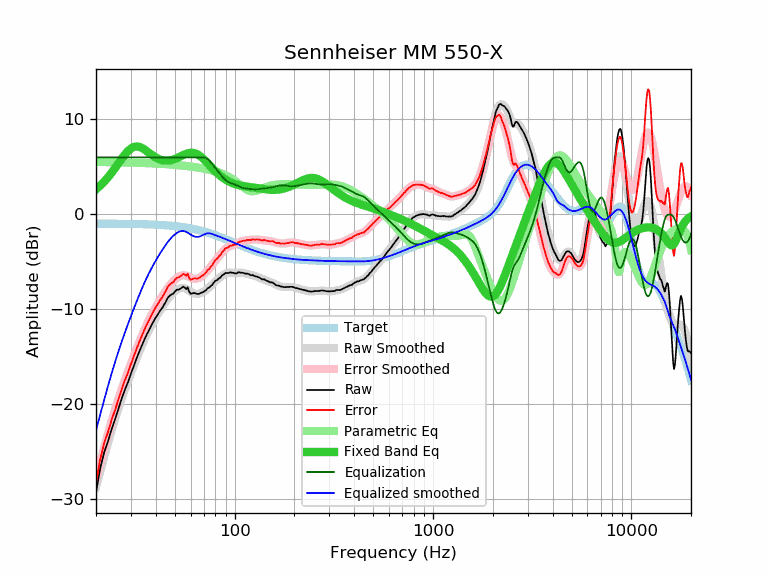

Values plotted in this chart, from the file beside it:
frequency, raw, error, smoothed, error_smoothed, equalization, parametric_eq, equalized_raw, equalized_smoothed, target
20, -29.27, -28.30, -28.73, -27.76, 6.00, 2.64, -23.27, -22.73, -0.97
21, -26.74, -25.77, -27.07, -26.09, 6.00, 3.02, -20.74, -21.07, -0.97
22, -25.03, -24.05, -25.51, -24.53, 6.00, 3.45, -19.03, -19.51, -0.98
23, -23.88, -22.90, -24.05, -23.08, 6.00, 3.91, -17.88, -18.05, -0.98
24, -22.58, -21.60, -22.71, -21.73, 6.00, 4.40, -16.58, -16.71, -0.98
25, -21.52, -20.54, -21.49, -20.50, 6.00, 4.90, -15.52, -15.49, -0.98
26, -20.42, -19.43, -20.37, -19.38, 6.00, 5.40, -14.42, -14.37, -0.99
27, -19.34, -18.35, -19.35, -18.36, 6.00, 5.88, -13.34, -13.35, -0.99
28, -18.42, -17.42, -18.40, -17.41, 6.00, 6.32, -12.42, -12.40, -0.99
29, -17.65, -16.65, -17.53, -16.53, 6.00, 6.68, -11.65, -11.53, -1.00
30, -16.77, -15.77, -16.71, -15.70, 6.00, 6.94, -10.77, -10.71, -1.00
31, -15.96, -14.95, -15.93, -14.92, 6.00, 7.10, -9.96, -9.93, -1.01
32, -15.18, -14.16, -15.19, -14.18, 6.00, 7.15, -9.18, -9.19, -1.01
33, -14.48, -13.46, -14.50, -13.48, 6.00, 7.11, -8.48, -8.50, -1.02
34, -13.84, -12.81, -13.85, -12.82, 6.00, 7.00, -7.84, -7.85, -1.03
35, -13.22, -12.18, -13.25, -12.21, 6.00, 6.85, -7.22, -7.25, -1.04
36, -12.66, -11.62, -12.69, -11.65, 6.00, 6.67, -6.66, -6.69, -1.04
37, -12.19, -11.14, -12.18, -11.13, 6.00, 6.48, -6.19, -6.18, -1.05
38, -11.69, -10.63, -11.71, -10.65, 6.00, 6.30, -5.69, -5.71, -1.06
39, -11.26, -10.19, -11.27, -10.20, 6.00, 6.14, -5.26, -5.27, -1.07
40, -10.85, -9.77, -10.87, -9.79, 6.00, 6.00, -4.85, -4.87, -1.08
41, -10.53, -9.44, -10.49, -9.40, 6.00, 5.88, -4.53, -4.49, -1.09
42, -10.16, -9.05, -10.13, -9.03, 6.00, 5.79, -4.16, -4.13, -1.11
43, -9.89, -8.77, -9.79, -8.68, 6.00, 5.72, -3.89, -3.79, -1.12
44, -9.54, -8.41, -9.48, -8.34, 6.00, 5.68, -3.54, -3.48, -1.13
45, -9.19, -8.04, -9.18, -8.03, 6.00, 5.65, -3.19, -3.18, -1.15
46, -8.78, -7.62, -8.91, -7.75, 6.00, 5.66, -2.78, -2.91, -1.16
47, -8.57, -7.39, -8.66, -7.48, 6.00, 5.68, -2.57, -2.66, -1.18
48, -8.43, -7.23, -8.45, -7.25, 6.00, 5.72, -2.43, -2.45, -1.20
49, -8.35, -7.14, -8.26, -7.04, 6.00, 5.77, -2.35, -2.26, -1.21
50, -8.14, -6.91, -8.10, -6.86, 6.00, 5.84, -2.14, -2.10, -1.23
51, -7.93, -6.68, -7.96, -6.71, 6.00, 5.91, -1.93, -1.96, -1.25
52, -7.92, -6.65, -7.86, -6.59, 6.00, 5.99, -1.92, -1.86, -1.27
53, -7.85, -6.55, -7.79, -6.49, 6.00, 6.08, -1.85, -1.79, -1.29
54, -7.74, -6.42, -7.75, -6.43, 6.00, 6.16, -1.74, -1.75, -1.32
55, -7.60, -6.26, -7.75, -6.41, 6.00, 6.24, -1.60, -1.75, -1.34
56, -7.70, -6.33, -7.78, -6.41, 6.00, 6.31, -1.70, -1.78, -1.37
57, -7.86, -6.47, -7.84, -6.45, 6.00, 6.38, -1.86, -1.84, -1.39
58, -7.67, -6.25, -7.93, -6.51, 6.00, 6.43, -1.67, -1.93, -1.42
59, -8.14, -6.70, -8.03, -6.58, 6.00, 6.46, -2.14, -2.03, -1.44
60, -8.36, -6.89, -8.13, -6.66, 6.00, 6.48, -2.36, -2.13, -1.47
61, -8.32, -6.82, -8.22, -6.72, 6.00, 6.48, -2.32, -2.22, -1.50
62, -8.28, -6.75, -8.29, -6.76, 6.00, 6.47, -2.28, -2.29, -1.53
63, -8.29, -6.73, -8.34, -6.78, 6.00, 6.43, -2.29, -2.34, -1.56
64, -8.35, -6.76, -8.36, -6.77, 6.00, 6.38, -2.35, -2.36, -1.59
65, -8.39, -6.76, -8.36, -6.74, 6.00, 6.31, -2.39, -2.36, -1.62
66, -8.36, -6.70, -8.34, -6.69, 6.00, 6.23, -2.36, -2.34, -1.66
67, -8.30, -6.61, -8.31, -6.61, 6.00, 6.13, -2.30, -2.31, -1.69
68, -8.24, -6.51, -8.25, -6.53, 6.00, 6.02, -2.24, -2.25, -1.73
69, -8.19, -6.43, -8.19, -6.43, 6.00, 5.91, -2.19, -2.19, -1.76
70, -8.14, -6.34, -8.11, -6.32, 6.00, 5.78, -2.14, -2.11, -1.80
71, -8.03, -6.19, -8.03, -6.19, 5.97, 5.66, -2.05, -2.05, -1.83
72, -7.93, -6.06, -7.93, -6.06, 5.92, 5.53, -2.01, -2.01, -1.87
73, -7.78, -5.87, -7.83, -5.92, 5.84, 5.39, -1.94, -1.99, -1.91
74, -7.73, -5.78, -7.72, -5.78, 5.73, 5.26, -2.00, -1.99, -1.95
75, -7.65, -5.66, -7.61, -5.62, 5.61, 5.13, -2.04, -2.00, -1.99
76, -7.50, -5.47, -7.49, -5.47, 5.47, 5.01, -2.03, -2.03, -2.03
77, -7.44, -5.37, -7.38, -5.31, 5.31, 4.88, -2.13, -2.07, -2.07
78, -7.24, -5.13, -7.26, -5.16, 5.16, 4.76, -2.08, -2.11, -2.11
79, -7.10, -4.95, -7.15, -5.01, 5.01, 4.64, -2.09, -2.15, -2.15
... 553 more rows
